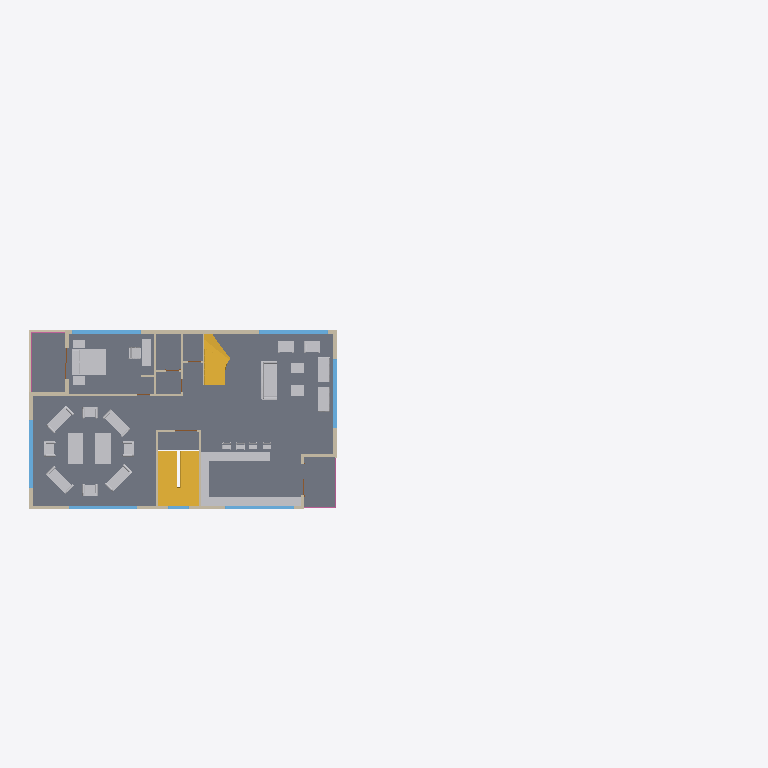
Plan cut of the same IFC building model at storey 'Level 3' (level 6.20 m, cut at 7.60 m), seen from above with north up, elements coloured by IFC class (only those large enough to see are counted): 27 other elements (light grey), 17 walls (beige), 7 windows (light blue), 2 stairs (yellow), 2 railings (pink), 1 slab (grey), 1 door (brown). Cut surfaces are drawn darker.
Extent 41.4 m × 14.6 m × 13.6 m (x, y, z). Storeys (5): Level 1 at 0.00 m; Level 2 at 3.00 m; Level 3 at 6.20 m; Level 4 at 9.40 m; Level 5 at 12.60 m. Elements (497): 234 IfcWallStandardCase, 78 IfcFurnishingElement, 45 IfcSlab, 36 IfcDoor, 35 IfcBuildingElementProxy, 33 IfcWindow, 19 IfcWall, 7 IfcFlowTerminal, 7 IfcRailing, 3 IfcStair.

HEADER;
FILE_DESCRIPTION(('ViewDefinition [CoordinationView]'),'2;1');
FILE_NAME('Project Number','2015-07-07T16:30:05',(''),(''),'The EXPRESS Data Manager Version 5.02.0100.07 : ','20140223_1515(x64) - Exporter 2015.0.2014.0223 -','');
FILE_SCHEMA(('IFC2X3'));
ENDSEC;
DATA;
#93=IFCPROJECT('0x2imv9bjCLg3jSMHm2m1B',#41,'Project Number',$,$,'Project Name','Project Status',(#82,#90),#77);
#280961=IFCSITE('0x2imv9bjCLg3jSMHm2m19',#41,'Default',$,'',#280960,$,$,.ELEMENT.,(42,21,30,344238),(-71,-3,-35,-194702),0.0,$,$);
#103=IFCBUILDING('0x2imv9bjCLg3jSMHm2m1A',#41,'',$,$,#32,$,'',.ELEMENT.,$,$,#99);
#112=IFCBUILDINGSTOREY('0x2imv9bjCLg3jSMIFzFwC',#41,'Level 1',$,$,#110,$,'Level 1',.ELEMENT.,0.0);
#118=IFCBUILDINGSTOREY('0x2imv9bjCLg3jSMIFzFqD',#41,'Level 2',$,$,#117,$,'Level 2',.ELEMENT.,2.99999999999995);
#124=IFCBUILDINGSTOREY('0x2imv9bjCLg3jSMIFzgsm',#41,'Level 3',$,$,#123,$,'Level 3',.ELEMENT.,6.20000000000021);
#130=IFCBUILDINGSTOREY('0x2imv9bjCLg3jSMIFzgsU',#41,'Level 4',$,$,#129,$,'Level 4',.ELEMENT.,9.40000000000021);
#136=IFCBUILDINGSTOREY('0x2imv9bjCLg3jSMIFzgs4',#41,'Level 5',$,$,#135,$,'Level 5',.ELEMENT.,12.6000000000002);
#8832=IFCSLAB('2LunAVvAz6hh0g00tpgwPT',#41,'楼板:Generic 150mm:157169',$,'楼板:Generic 150mm',#8800,#8830,'157169',.FLOOR.);
#18443=IFCSTAIR('0b5cQKq09FtRhfpUxBzEAC',#41,'现场浇注楼梯:楼梯:161602',$,'现场浇注楼梯:Monolithic Stair:127832',#18442,$,'161602',.NOTDEFINED.);
#11154=IFCBUILDINGELEMENTPROXY('2N$buj7lT9wv_5GUtgQoAX',#41,'Generic Models 3:Generic Models 3:158025',$,'Generic Models 3',#11153,#11148,'158025',.ELEMENT.);
#21000=IFCSTAIR('0b5cQKq09FtRhfpUxBzEs5',#41,'现场浇注楼梯:楼梯:161867',$,'现场浇注楼梯:Monolithic Stair:127832',#20999,$,'161867',.NOTDEFINED.);
#180521=IFCFURNISHINGELEMENT('2de72M6jT34v87fcgXX5gC',#41,'Bed Double-SleepyHead (NZ):Queen:191699',$,'Queen',#180520,#180515,'191699');
#189417=IFCFURNISHINGELEMENT('1mVlfHXW9DcPu4Vp1JJd_K',#41,'Couch - Viper:Couch - Viper:193023',$,'Couch - Viper',#189416,#189411,'193023');
#9628=IFCWALL('2N$buj7lT9wv_5GUtgQoqw',#41,'基本墙:Generic - 200mm:157394',$,'基本墙:Generic - 200mm:398',#9277,#9626,'157394');
#181298=IFCFURNISHINGELEMENT('1mVlfHXW9DcPu4Vp1JJdu9',#41,'Table - Coffee (2):900 x 1800 x 450mm:192610',$,'900 x 1800 x 450mm',#181297,#181292,'192610');
#181257=IFCFURNISHINGELEMENT('1mVlfHXW9DcPu4Vp1JJdvg',#41,'Table - Coffee (2):900 x 1800 x 450mm:192513',$,'900 x 1800 x 450mm',#181256,#181251,'192513');
#10202=IFCWALL('2N$buj7lT9wv_5GUtgQonf',#41,'基本墙:Generic - 200mm:157569',$,'基本墙:Generic - 200mm:398',#9916,#10200,'157569');
#181006=IFCBUILDINGELEMENTPROXY('1mVlfHXW9DcPu4Vp1JJc00',#41,'Sofa Three Seater:1650 x 700 mm:192107',$,'1650 x 700 mm',#181005,#180998,'192107',.ELEMENT.);
#181049=IFCBUILDINGELEMENTPROXY('1mVlfHXW9DcPu4Vp1JJc2r',#41,'Sofa Three Seater:1650 x 700 mm:192222',$,'1650 x 700 mm',#181048,#181041,'192222',.ELEMENT.);
#180920=IFCBUILDINGELEMENTPROXY('1mVlfHXW9DcPu4Vp1JJcF0',#41,'Sofa Three Seater:1650 x 700 mm:191915',$,'1650 x 700 mm',#180919,#180912,'191915',.ELEMENT.);
#180963=IFCBUILDINGELEMENTPROXY('1mVlfHXW9DcPu4Vp1JJc0l',#41,'Sofa Three Seater:1650 x 700 mm:192068',$,'1650 x 700 mm',#180962,#180955,'192068',.ELEMENT.);
#189312=IFCFURNISHINGELEMENT('1mVlfHXW9DcPu4Vp1JJd$f',#41,'Armchair - Corbu (AUS):Armchair - Corbu (AUS) 2:192898',$,'Armchair - Corbu (AUS) 2',#189311,#189306,'192898');
#189376=IFCFURNISHINGELEMENT('1mVlfHXW9DcPu4Vp1JJd_w',#41,'Armchair - Corbu (AUS):Armchair - Corbu (AUS) 2:192977',$,'Armchair - Corbu (AUS) 2',#189375,#189370,'192977');
#11500=IFCWINDOW('2N$buj7lT9wv_5GUtgQo95',#41,'M_Fixed:4:158125',$,'4',#285755,#11494,'158125',1.5,4.0);
#11550=IFCWINDOW('2N$buj7lT9wv_5GUtgQo8r',#41,'M_Fixed:4:158173',$,'4',#286035,#11544,'158173',1.5,4.0);
#11601=IFCWINDOW('2N$buj7lT9wv_5GUtgQo7l',#41,'M_Fixed:4:158215',$,'4',#286061,#11595,'158215',1.5,4.0);
#11315=IFCWINDOW('2N$buj7lT9wv_5GUtgQoA9',#41,'M_Fixed:4:158049',$,'4',#285953,#11309,'158049',1.5,4.0);
#180600=IFCFURNISHINGELEMENT('2de72M6jT34v87fcgXX5gA',#41,'Sideboard:1520 x 510 x 970mm:191701',$,'1520 x 510 x 970mm',#180599,#180594,'191701');
#9711=IFCWALLSTANDARDCASE('2N$buj7lT9wv_5GUtgQoqS',#41,'基本墙:Generic - 200mm:157428',$,'基本墙:Generic - 200mm:398',#9670,#9709,'157428');
#11450=IFCWINDOW('2N$buj7lT9wv_5GUtgQo9p',#41,'M_Fixed:4:158107',$,'4',#286007,#11444,'158107',1.5,4.0);
#11400=IFCWINDOW('2N$buj7lT9wv_5GUtgQo9h',#41,'M_Fixed:4:158083',$,'4',#285981,#11394,'158083',1.5,4.0);
#10524=IFCWALLSTANDARDCASE('2N$buj7lT9wv_5GUtgQon0',#41,'基本墙:Generic - 100mm:157608',$,'基本墙:Generic - 100mm:152282',#10485,#10522,'157608');
#9052=IFCWALL('2N$buj7lT9wv_5GUtgQos_',#41,'基本墙:Generic - 200mm:157270',$,'基本墙:Generic - 200mm:398',#8875,#9050,'157270');
#181213=IFCBUILDINGELEMENTPROXY('1mVlfHXW9DcPu4Vp1JJc7T',#41,'Sofa Single Seater:900 x 700 mm:192438',$,'900 x 700 mm',#181212,#181207,'192438',.ELEMENT.);
#181380=IFCFURNISHINGELEMENT('1mVlfHXW9DcPu4Vp1JJdzR',#41,'Armchair - Corbu (AUS):Armchair - Corbu (AUS):192816',$,'Armchair - Corbu (AUS)',#181379,#181374,'192816');
#181339=IFCFURNISHINGELEMENT('1mVlfHXW9DcPu4Vp1JJdxK',#41,'Armchair - Corbu (AUS):Armchair - Corbu (AUS):192703',$,'Armchair - Corbu (AUS)',#181338,#181333,'192703');
#181090=IFCBUILDINGELEMENTPROXY('1mVlfHXW9DcPu4Vp1JJc4c',#41,'Sofa Single Seater:900 x 700 mm:192333',$,'900 x 700 mm',#181089,#181084,'192333',.ELEMENT.);
#181131=IFCBUILDINGELEMENTPROXY('1mVlfHXW9DcPu4Vp1JJc47',#41,'Sofa Single Seater:900 x 700 mm:192364',$,'900 x 700 mm',#181130,#181125,'192364',.ELEMENT.);
#181172=IFCBUILDINGELEMENTPROXY('1mVlfHXW9DcPu4Vp1JJc7m',#41,'Sofa Single Seater:900 x 700 mm:192411',$,'900 x 700 mm',#181171,#181166,'192411',.ELEMENT.);
#10283=IFCWALLSTANDARDCASE('2N$buj7lT9wv_5GUtgQonq',#41,'基本墙:Generic - 100mm:157596',$,'基本墙:Generic - 100mm:152282',#10244,#10281,'157596');
#10364=IFCWALLSTANDARDCASE('2N$buj7lT9wv_5GUtgQon8',#41,'基本墙:Generic - 100mm:157600',$,'基本墙:Generic - 100mm:152282',#10325,#10362,'157600');
#9137=IFCWALLSTANDARDCASE('2N$buj7lT9wv_5GUtgQosG',#41,'基本墙:Generic - 200mm:157304',$,'基本墙:Generic - 200mm:398',#9096,#9135,'157304');
#180562=IFCFURNISHINGELEMENT('2de72M6jT34v87fcgXX5gB',#41,'Single Seater Sofa 1:600 x 627 mm:191700',$,'600 x 627 mm',#180561,#180556,'191700');
#189695=IFCFURNISHINGELEMENT('1mVlfHXW9DcPu4Vp1JJdoz',#41,'Table - Coffee (2):800 x 700 x 600mm:193238',$,'800 x 700 x 600mm',#189694,#189689,'193238');
#189630=IFCFURNISHINGELEMENT('1mVlfHXW9DcPu4Vp1JJdpm',#41,'Table - Coffee (2):800 x 700 x 600mm:193179',$,'800 x 700 x 600mm',#189629,#189624,'193179');
#4444=IFCWALL('1tJ1Z93ZPCX9O3Uwgq6q0j',#41,'基本墙:Generic - 200mm:154147',$,'基本墙:Generic - 200mm:398',#4241,#4442,'154147');
#9235=IFCWALLSTANDARDCASE('2N$buj7lT9wv_5GUtgQorp',#41,'基本墙:Generic - 200mm:157339',$,'基本墙:Generic - 200mm:398',#9179,#9233,'157339');
#10607=IFCWALLSTANDARDCASE('2N$buj7lT9wv_5GUtgQon4',#41,'基本墙:Generic - 100mm:157612',$,'基本墙:Generic - 100mm:152282',#10566,#10605,'157612');
#180639=IFCFURNISHINGELEMENT('2de72M6jT34v87fcgXX5g9',#41,'M_Stool_2:650 x 500mm:191702',$,'650 x 500mm',#180638,#180633,'191702');
#9793=IFCWALLSTANDARDCASE('2N$buj7lT9wv_5GUtgQop8',#41,'基本墙:Generic - 200mm:157472',$,'基本墙:Generic - 200mm:398',#9754,#9791,'157472');
#180690=IFCFURNISHINGELEMENT('2de72M6jT34v87fcgXX5g8',#41,'M_Stool_2:650 x 500mm:191703',$,'650 x 500mm',#180689,#180684,'191703');
#10769=IFCWALLSTANDARDCASE('2N$buj7lT9wv_5GUtgQonS',#41,'基本墙:Generic - 100mm:157620',$,'基本墙:Generic - 100mm:152282',#10728,#10767,'157620');
#226931=IFCRAILING('2pwh6g7PLDl8$6A0X49WNt',#41,'栏杆扶手:900mm Pipe:160748',$,'栏杆扶手:900mm Pipe',#224736,#226929,'160748',.NOTDEFINED.);
#233751=IFCRAILING('0b5cQKq09FtRhfpUxBzE34',#41,'栏杆扶手:900mm Pipe:161034',$,'栏杆扶手:900mm Pipe',#231619,#233749,'161034',.NOTDEFINED.);
#4572=IFCWALLSTANDARDCASE('1tJ1Z93ZPCX9O3Uwgq6q1l',#41,'基本墙:Generic - 200mm:154209',$,'基本墙:Generic - 200mm:398',#4487,#4570,'154209');
#9874=IFCWALLSTANDARDCASE('2N$buj7lT9wv_5GUtgQoob',#41,'基本墙:Generic - 200mm:157517',$,'基本墙:Generic - 200mm:398',#9835,#9872,'157517');
#180416=IFCWINDOW('0fWW4upoz3xhLKY66uzy1N',#41,'M_Fixed:s:190209',$,'s',#286683,#180410,'190209',1.4,1.2);
#10917=IFCWALL('2N$buj7lT9wv_5GUtgQonG',#41,'基本墙:Generic - 100mm:157624',$,'基本墙:Generic - 100mm:152282',#10811,#10915,'157624');
#180786=IFCFURNISHINGELEMENT('2de72M6jT34v87fcgXX5g6',#41,'Stool - Bar:Bar Stool:191705',$,'Bar Stool',#180785,#180780,'191705');
#180741=IFCFURNISHINGELEMENT('2de72M6jT34v87fcgXX5g7',#41,'Stool - Bar:Bar Stool:191704',$,'Bar Stool',#180740,#180735,'191704');
#180831=IFCFURNISHINGELEMENT('2de72M6jT34v87fcgXX5g5',#41,'Stool - Bar:Bar Stool:191706',$,'Bar Stool',#180830,#180825,'191706');
#180876=IFCFURNISHINGELEMENT('2de72M6jT34v87fcgXX5g4',#41,'Stool - Bar:Bar Stool:191707',$,'Bar Stool',#180875,#180870,'191707');
#10443=IFCWALLSTANDARDCASE('2N$buj7lT9wv_5GUtgQonC',#41,'基本墙:Generic - 100mm:157604',$,'基本墙:Generic - 100mm:152282',#10406,#10441,'157604');
#11706=IFCDOOR('2N$buj7lT9wv_5GUtgQo5s',#41,'M_Sliding-2 Panel:1830 x 2134mm:158366',$,'1830 x 2134mm',#285727,#11700,'158366',2.134,1.8);
ENDSEC;
